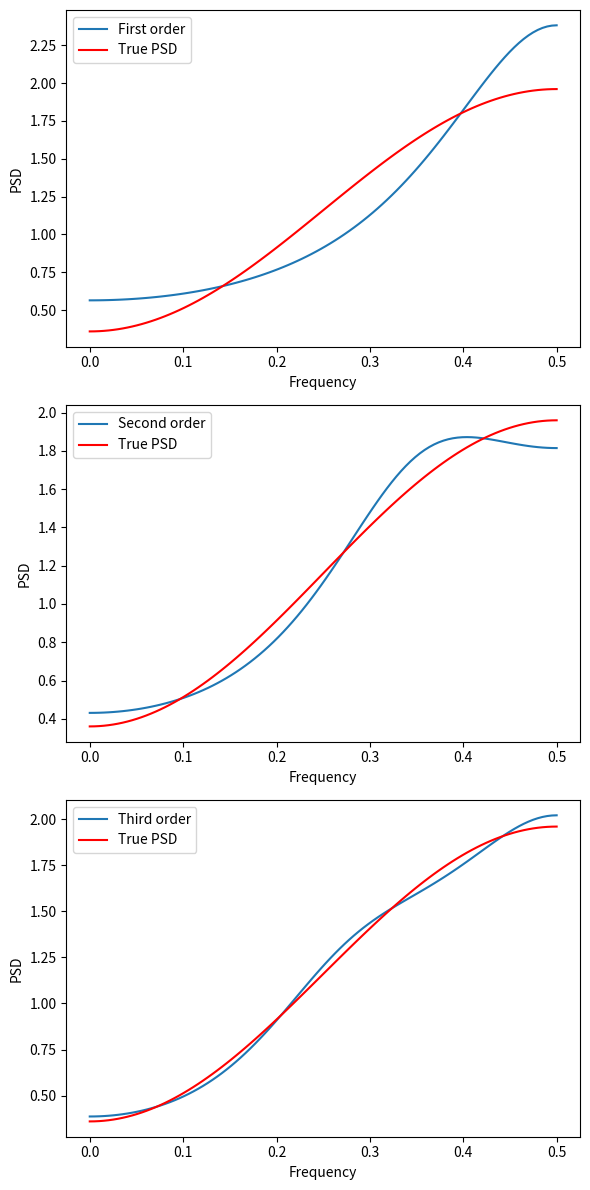

Write Python code to recreate this figure.
##Solving the Yule-Walker equations to get the coefficients of the AR model
import numpy as np
import matplotlib.pyplot as plt
from scipy import signal
from scipy.linalg import solve

#Defining the AR model

#AN np.array with 1.16 as 0 value and -0.4 as 1 and -1 value, and 0 for the rest
#NOTE: For values that is zero in the array I will just type in zero
Yxx = np.array([1.16, -0.4,-0.4])
#Add zeroes to Yxx

##Fist order Yu-Walker equation

#Equation on form Ax = B
B1 = -Yxx[1]
A1 = Yxx[0]

X1 = solve(A1,B1)
#print with line
print("First order Yu-Walker equation: \n")
print("The coefficent of a1 is " + str(X1)+"\n")

#Second order Yu-Walker equation

#Creating a 2x2 matrix with values from Yxx
A2 = np.array([[Yxx[0],Yxx[1]], [Yxx[-1],Yxx[0]]])
#Create a 1x2 matrix with values from B2
B2 = np.array([[-Yxx[-1]],[0]])
X2 = solve (A2,B2)
#print with line
print("Second order Yu-Walker equation: \n")
print("The coefficient of a1 is " + str(X2[0]) + ". The coefficient of a2 is " + str(X2[1]) + "\n")

#Third order Yu-Walker equation
#Creating a 3x3 matrix with values from Yxx
A3 = np.array([[Yxx[0],Yxx[1],0], [Yxx[-1],Yxx[0],Yxx[1]], [0,Yxx[-1],Yxx[0]]])
#Create a 1x3 matrix with values from B3
B3 = np.array([[-Yxx[-1]],[0],[0]])
X3 = solve (A3,B3)
#print with line
print("Third order Yu-Walker equation: \n")
print("The coefficient of a1 is " + str(X3[0]) + ". The coefficient of a2 is " + str(X3[1]) + ". The coefficient of a3 is " + str(X3[2]) + "\n")
#We need to find the corresponding variance for each of the coefficients
#First order
Of1 = np.sum([X1+1]*Yxx[:2])
#Second order
Of2 = 1*Yxx[0]+X2[0]*Yxx[1]+X2[1]*0
#Third order
Of3 = 1*Yxx[0]+X3[0]*Yxx[1]+X3[1]*0+X3[2]*0
print("The variance of the first order is " + str(Of1) + ". The variance of the second order is " + str(Of2) + ". The variance of the theird order is " + str(Of3) +  "\n")

#Oppgave 2d)
#Find the expression of the PSD of the AR model

#First order
f = np.linspace(0,0.5,100)
denominatorOfRff1 = np.zeros(len(f))
for i in range(len(f)):
    sum = (X1) * np.e**(-1j*2*np.pi*f[i])
    denominatorOfRff1[i] = np.abs((1+sum))**2
Rff1 = Of1 / denominatorOfRff1
#Second order
denominatorOfRff2 = np.zeros(len(f))
for i in range(len(f)):
    sum = (X2[0]) * np.e**(-1j*2*np.pi*f[i])+ (X2[1]) * np.e**(-1j*2*np.pi*f[i]*2)
    denominatorOfRff2[i] = np.abs((1+sum))**2
Rff2 = Of2 / denominatorOfRff2
#Third order
denominatorOfRff3 = np.zeros(len(f))
for i in range(len(f)):
    sum = (X3[0]) * np.e**(-1j*2*np.pi*f[i]) + (X3[1]) * np.e**(-1j*2*np.pi*f[i]*2) + (X3[2]) * np.e**(-1j*2*np.pi*f[i]*3)
    denominatorOfRff3[i] = np.abs((1+sum))**2
Rff3 = Of3 / denominatorOfRff3

#The actual PSD found in task 2b)
TrueRff = -0.8*np.cos(2*np.pi*f)+1.16
#Plotting the PSD
# Create a single figure with three subplots
fig, axes = plt.subplots(3, 1, figsize=(6, 12))

# Plot each data in a separate subplot
axes[0].plot(f, Rff1, label="First order")
axes[0].plot(f, np.abs(TrueRff), color='red', label="True PSD")
axes[0].set_xlabel("Frequency")
axes[0].set_ylabel("PSD")
axes[0].legend()

axes[1].plot(f, Rff2, label="Second order")
axes[1].plot(f, TrueRff, color='red', label="True PSD")
axes[1].set_xlabel("Frequency")
axes[1].set_ylabel("PSD")
axes[1].legend()

axes[2].plot(f, Rff3, label="Third order")
axes[2].plot(f, TrueRff, color='red', label="True PSD")
axes[2].set_xlabel("Frequency")
axes[2].set_ylabel("PSD")
axes[2].legend()

plt.tight_layout()  # Ensures subplots don't overlap
plt.show()